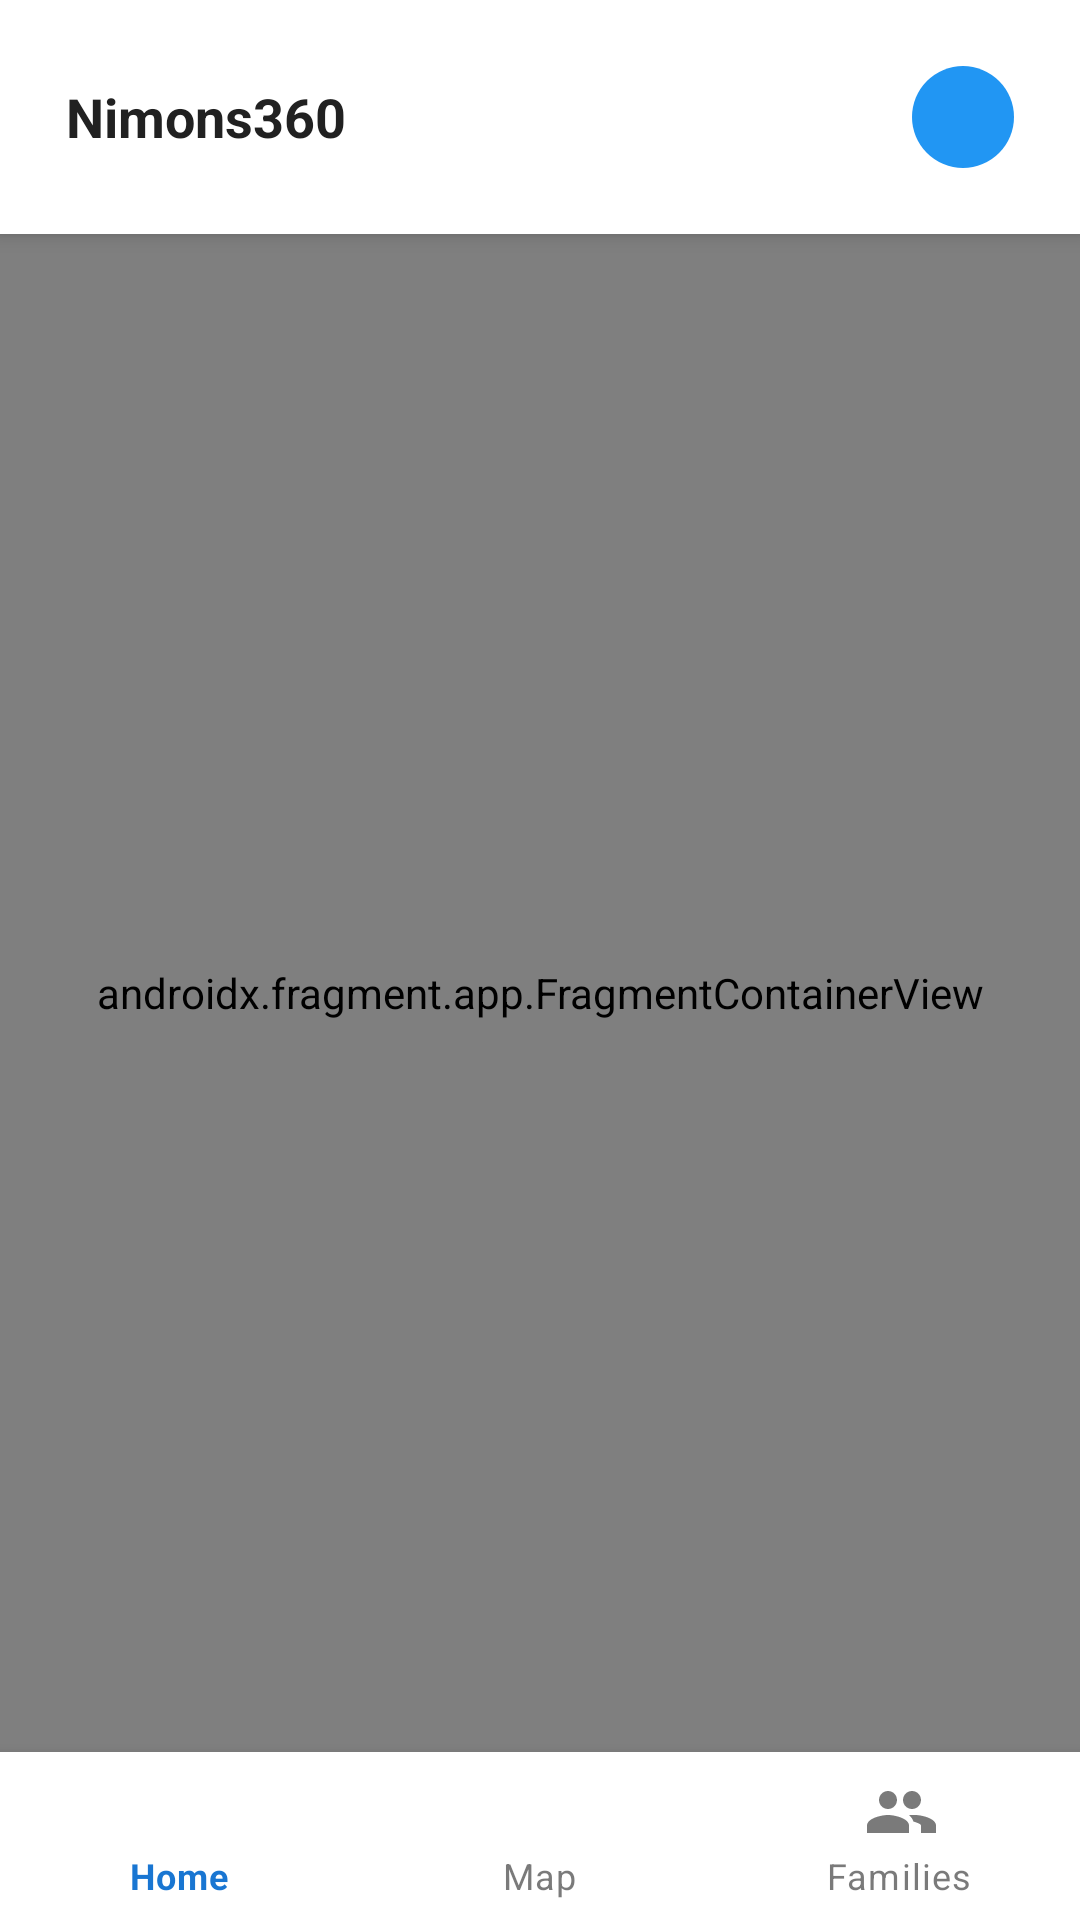

This screen was rendered from an Android layout file. Write that file and the resources it references.
<!-- AndroidManifest.xml: activity theme Theme.Nimons360 -->
<!-- res/layout/activity_main.xml -->
<?xml version="1.0" encoding="utf-8"?>
<LinearLayout
    xmlns:android="http://schemas.android.com/apk/res/android"
    xmlns:app="http://schemas.android.com/apk/res-auto"
    android:layout_width="match_parent"
    android:layout_height="match_parent"
    android:orientation="vertical"
    android:fitsSystemWindows="true"
>
    <include
        android:id="@+id/top_bar"
        layout="@layout/component_top_bar"
        android:layout_width="match_parent"
        android:layout_height="wrap_content"
    />
    <androidx.fragment.app.FragmentContainerView
        android:id="@+id/nav_host_fragment"
        android:name="androidx.navigation.fragment.NavHostFragment"
        android:layout_width="match_parent"
        android:layout_height="0dp"
        android:layout_weight="1"
        app:defaultNavHost="true"
        app:navGraph="@navigation/nav_graph"
    />
    <com.google.android.material.bottomnavigation.BottomNavigationView
        android:id="@+id/bottom_nav"
        android:layout_width="match_parent"
        android:layout_height="wrap_content"
        app:menu="@menu/bottom_nav_menu"
    />
</LinearLayout>
<!-- res/layout/component_top_bar.xml (included above) -->
<?xml version="1.0" encoding="utf-8"?>
<LinearLayout
    xmlns:android="http://schemas.android.com/apk/res/android"
    android:id="@+id/top_bar_root"
    android:layout_width="match_parent"
    android:layout_height="wrap_content"
    android:orientation="horizontal"
    android:gravity="center_vertical"
    android:padding="22dp"
    android:background="?attr/colorSurface"
    android:elevation="4dp">
    <TextView
        android:id="@+id/tv_top_bar_title"
        android:layout_width="0dp"
        android:layout_height="wrap_content"
        android:layout_weight="1"
        android:text="Nimons360"
        android:textSize="18sp"
        android:textStyle="bold"
        android:textColor="?attr/colorOnSurface"
    />
    <FrameLayout
        android:id="@+id/layout_top_bar_avatar"
        android:layout_width="34dp"
        android:layout_height="34dp"
        android:clickable="true"
        android:focusable="true">
        <TextView
            android:id="@+id/tv_top_bar_avatar"
            android:layout_width="match_parent"
            android:layout_height="match_parent"
            android:background="@drawable/bg_avatar_profile"
            android:gravity="center"
            android:textStyle="bold"
            android:textColor="@android:color/white"
            android:visibility="visible"
        />
        <ImageView
            android:id="@+id/iv_top_bar_avatar"
            android:layout_width="match_parent"
            android:layout_height="match_parent"
            android:scaleType="centerCrop"
            android:visibility="gone"
        />
    </FrameLayout>
</LinearLayout>
<!-- resources referenced by this layout -->
<resources>
  <!-- drawable bg_avatar_profile (drawable) -->
  <?xml version="1.0" encoding="utf-8"?>
  <shape
      xmlns:android="http://schemas.android.com/apk/res/android"
      android:shape="oval">
      <solid android:color="#2196F3"/>
  </shape>
  <style name="Theme.Nimons360" parent="Theme.MaterialComponents.DayNight.NoActionBar">
  
          <item name="colorPrimary">@color/blue_600</item>
          <item name="colorPrimaryVariant">@color/blue_800</item>
          <item name="colorOnPrimary">@color/white</item>
  
          <item name="colorSecondary">@color/blue_600</item>
          <item name="colorSecondaryVariant">@color/blue_800</item>
          <item name="colorOnSecondary">@color/white</item>
  
          <item name="android:colorBackground">@color/grey_50</item>
          <item name="colorSurface">@color/white</item>
          <item name="colorOnSurface">@color/grey_900</item>
  
          <item name="android:textColorPrimary">@color/grey_900</item>
          <item name="android:textColorSecondary">@color/grey_600</item>
          <item name="android:textColorHint">@color/grey_600</item>
  
          <item name="colorError">@color/red_600</item>
          <item name="colorOnError">@color/white</item>
  
      </style>
  <color name="blue_600">#1976D2</color>
  <color name="blue_800">#115293</color>
  <color name="white">#FFFFFF</color>
  <color name="grey_50">#F8F9FA</color>
  <color name="grey_900">#212121</color>
  <color name="grey_600">#757575</color>
  <color name="red_600">#D32F2F</color>
</resources>
